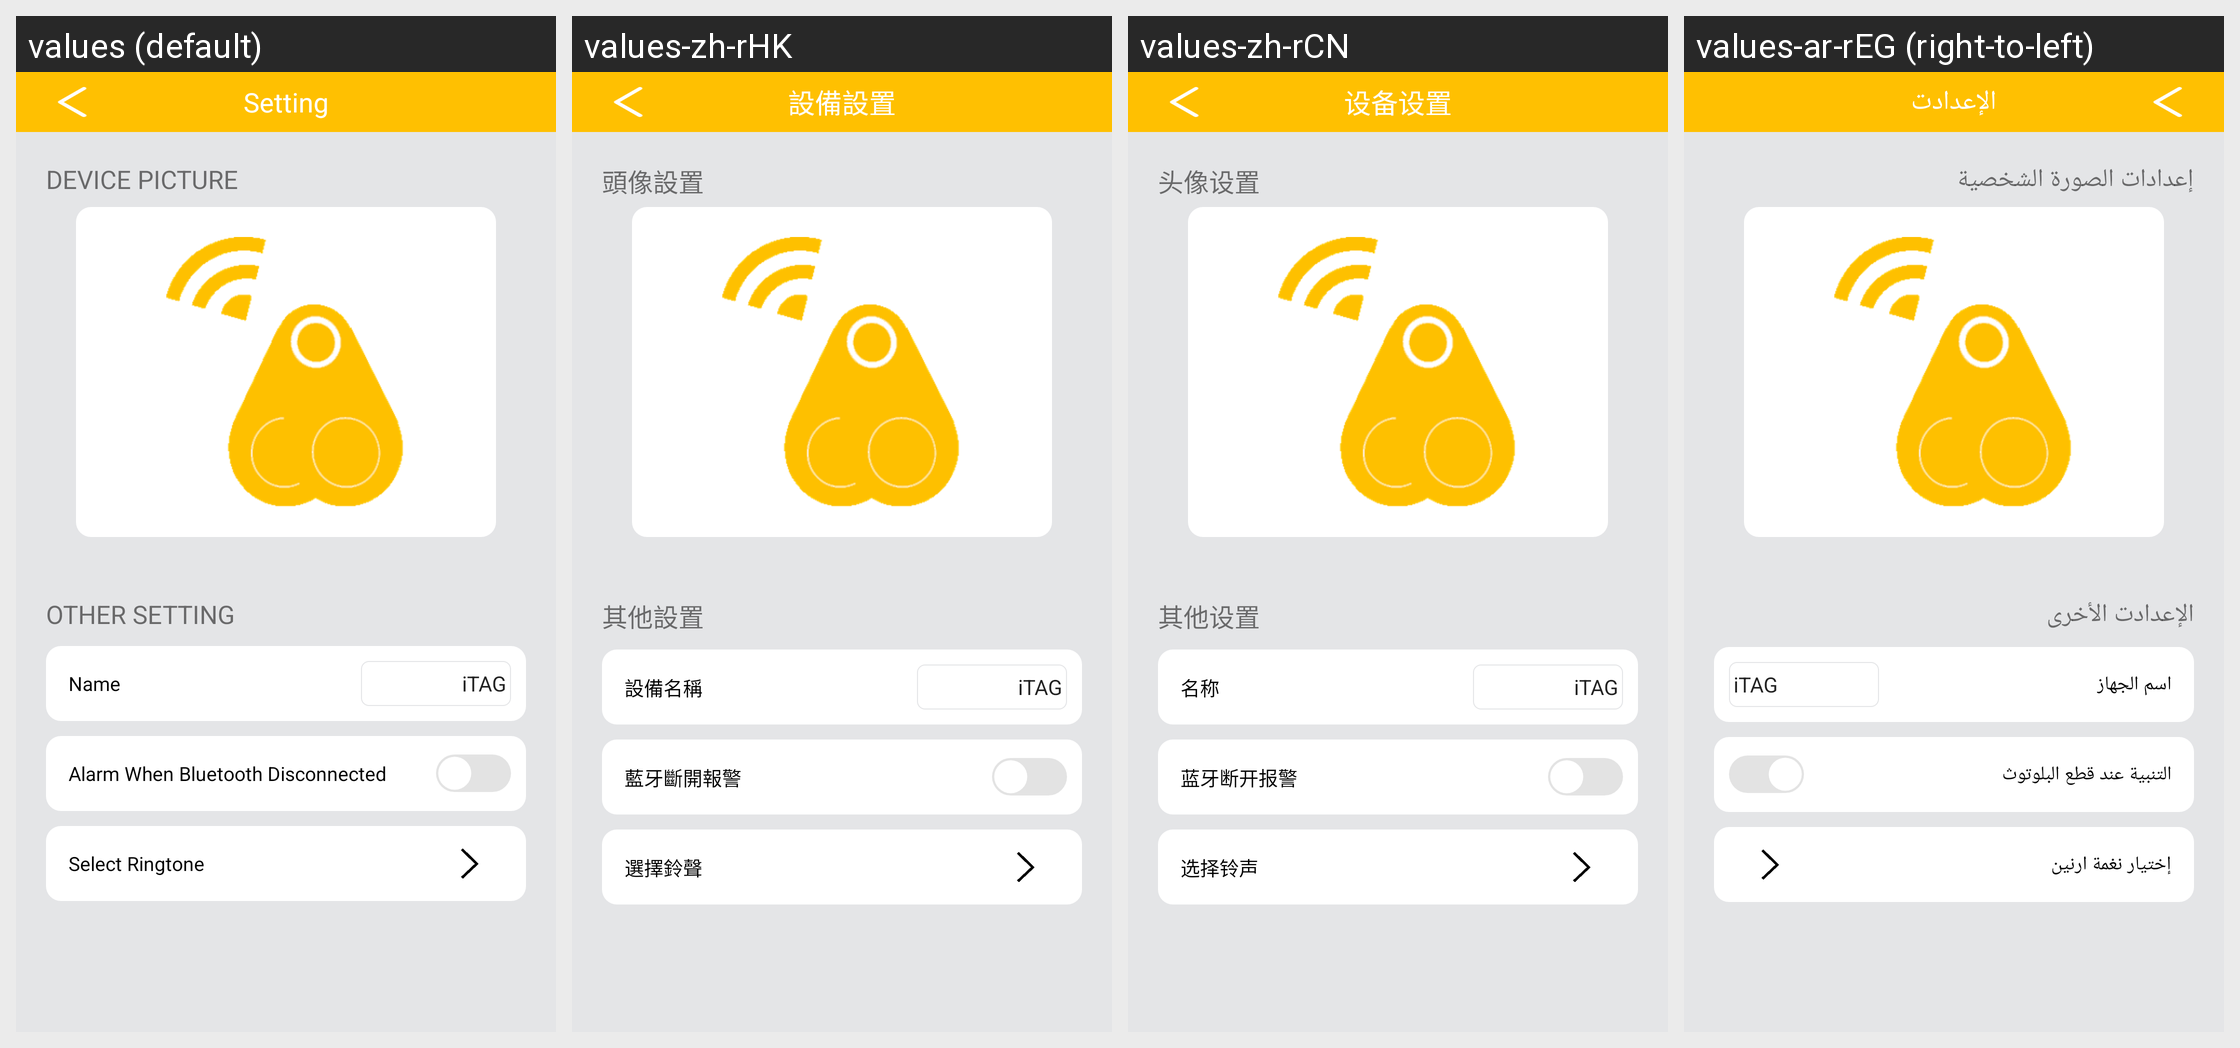

For this localized Android screen grid, give each drawn string resource with its value in every locale shown.
Android screen res/layout/activity_ble_setting.xml rendered under 4 locales, left to right: values (default), values-zh-rHK, values-zh-rCN, values-ar-rEG (right-to-left). Device: Nexus 5 (rendered at 1080×1920; each locale shown at half size, 540×960, under a caption strip naming it); theme AppTheme.NoActionBar.
Other locales in the repository, not shown: values-as, values-de, values-en, values-es, values-fr, values-hi, values-it, values-iw, values-ja, values-ko, values-ne, values-pt-rPT.
Strings drawn on this screen, with the default value and each locale's value (text and hints the layout hard-codes, and strings that could not be matched under every locale, appear in the picture but are not listed):

device_setting
  values: Setting
  values-zh-rHK: 設備設置
  values-zh-rCN: 设备设置
  values-ar-rEG: الإعدادت

head_setting
  values: DEVICE PICTURE
  values-zh-rHK: 頭像設置
  values-zh-rCN: 头像设置
  values-ar-rEG: إعدادات الصورة الشخصية

other_setting
  values: OTHER SETTING
  values-zh-rHK: 其他設置
  values-zh-rCN: 其他设置
  values-ar-rEG: الإعدادت الأخرى

name_setting
  values: Name
  values-zh-rHK: 設備名稱
  values-zh-rCN: 名称
  values-ar-rEG: اسم الجهاز

disconn_is_alram
  values: Alarm When Bluetooth Disconnected
  values-zh-rHK: 藍牙斷開報警
  values-zh-rCN: 蓝牙断开报警
  values-ar-rEG: التنبية عند قطع البلوتوث

ring_setting
  values: Select Ringtone
  values-zh-rHK: 選擇鈴聲
  values-zh-rCN: 选择铃声
  values-ar-rEG: إختيار نغمة ارنين
